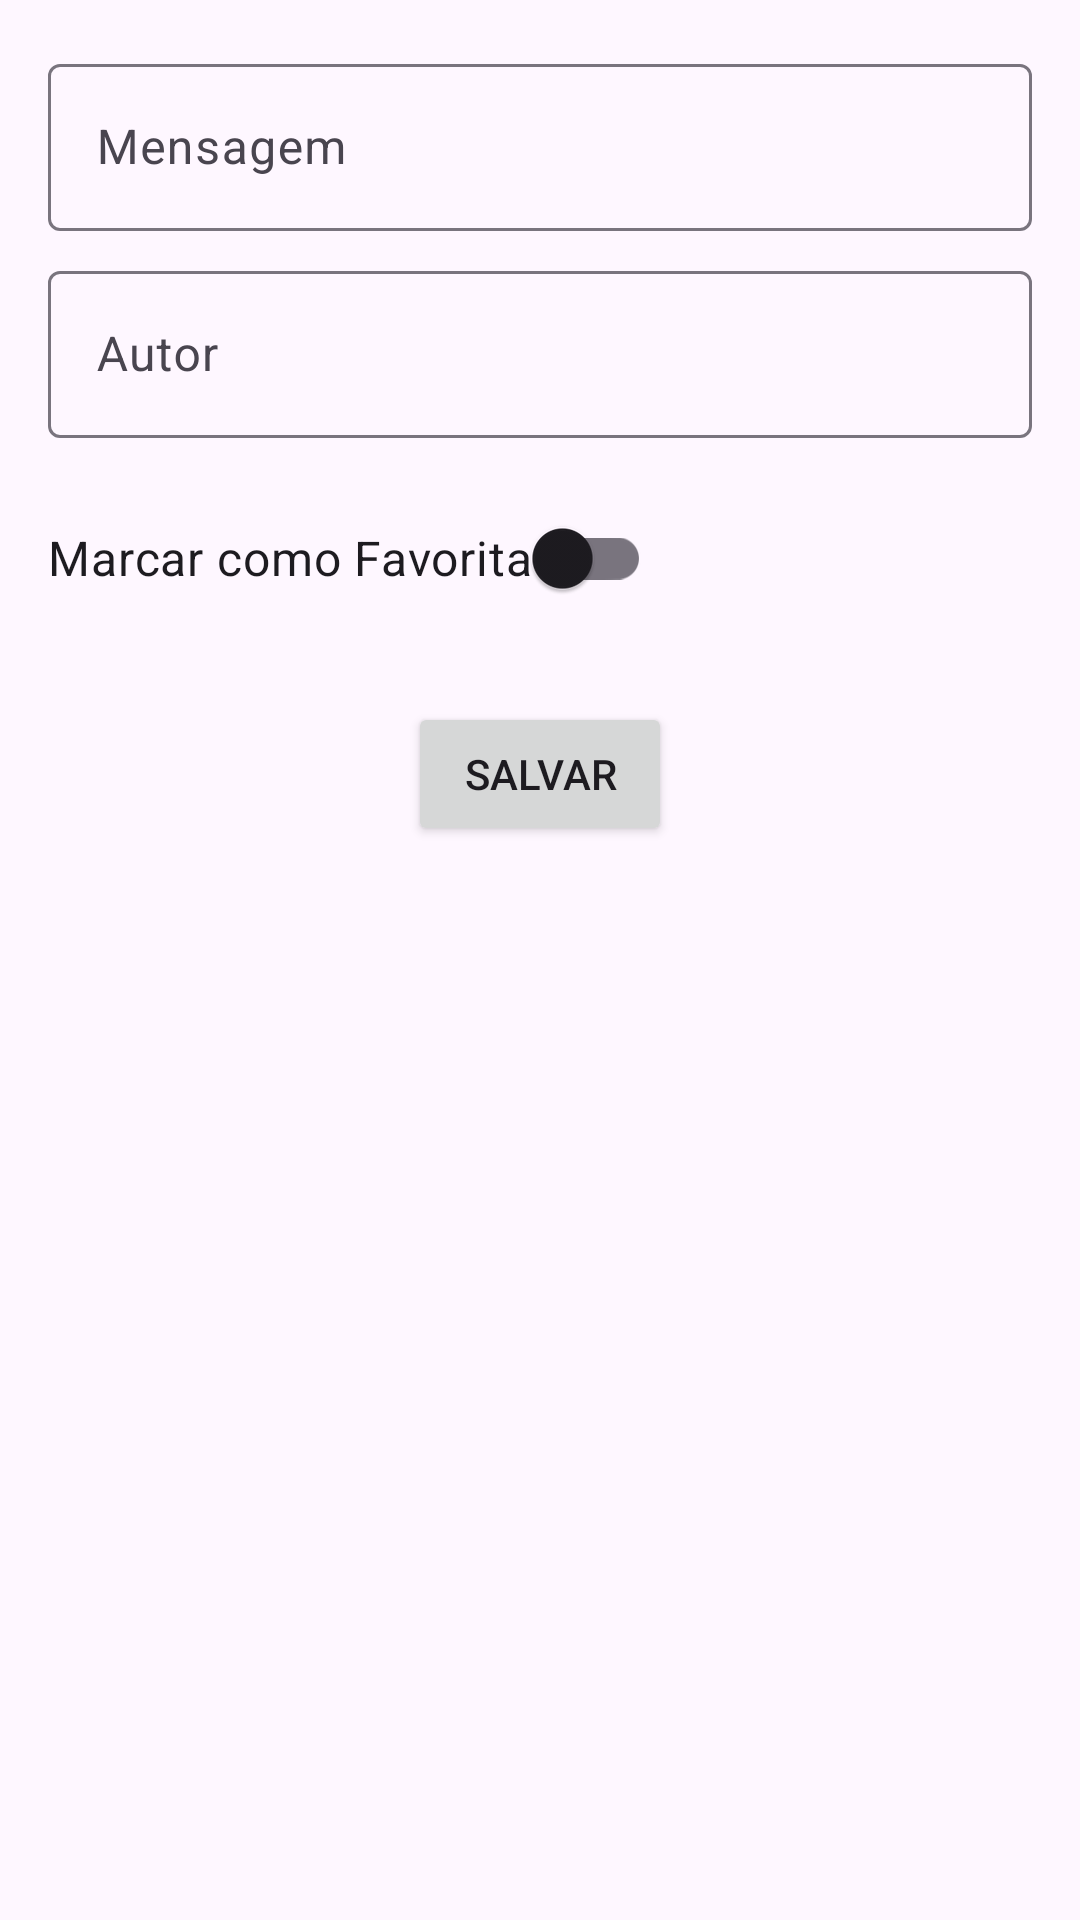

Layout XML and referenced resources for this Android screen:
<!-- AndroidManifest.xml: application theme Theme.Contentprovidergerador -->
<!-- res/layout/fragmento_cadastrar.xml -->
<LinearLayout xmlns:android="http://schemas.android.com/apk/res/android"
    android:layout_width="match_parent"
    android:layout_height="match_parent"
    android:orientation="vertical"
    android:padding="16dp"
    android:background="?android:attr/colorBackground">

    <com.google.android.material.textfield.TextInputLayout
        android:layout_width="match_parent"
        android:layout_height="wrap_content"
        android:hint="Mensagem">

        <com.google.android.material.textfield.TextInputEditText
            android:id="@+id/etMensagem"
            android:layout_width="match_parent"
            android:layout_height="wrap_content" />
    </com.google.android.material.textfield.TextInputLayout>

    <com.google.android.material.textfield.TextInputLayout
        android:layout_width="match_parent"
        android:layout_height="wrap_content"
        android:layout_marginTop="8dp"
        android:hint="Autor">

        <com.google.android.material.textfield.TextInputEditText
            android:id="@+id/etAutor"
            android:layout_width="match_parent"
            android:layout_height="wrap_content" />
    </com.google.android.material.textfield.TextInputLayout>

    <com.google.android.material.switchmaterial.SwitchMaterial
        android:id="@+id/switchFavorita"
        android:layout_width="wrap_content"
        android:layout_height="wrap_content"
        android:layout_marginTop="16dp"
        android:text="Marcar como Favorita"
        android:textSize="16sp"/>

    <Button
        android:id="@+id/btnSalvar"
        android:layout_width="wrap_content"
        android:layout_height="wrap_content"
        android:layout_gravity="center_horizontal"
        android:layout_marginTop="24dp"
        android:text="Salvar" />
</LinearLayout>
<!-- resources referenced by this layout -->
<resources>
  <style name="Theme.Contentprovidergerador" parent="Base.Theme.Contentprovidergerador" />
  <style name="Base.Theme.Contentprovidergerador" parent="Theme.Material3.DayNight.NoActionBar">
          
          
      </style>
</resources>
